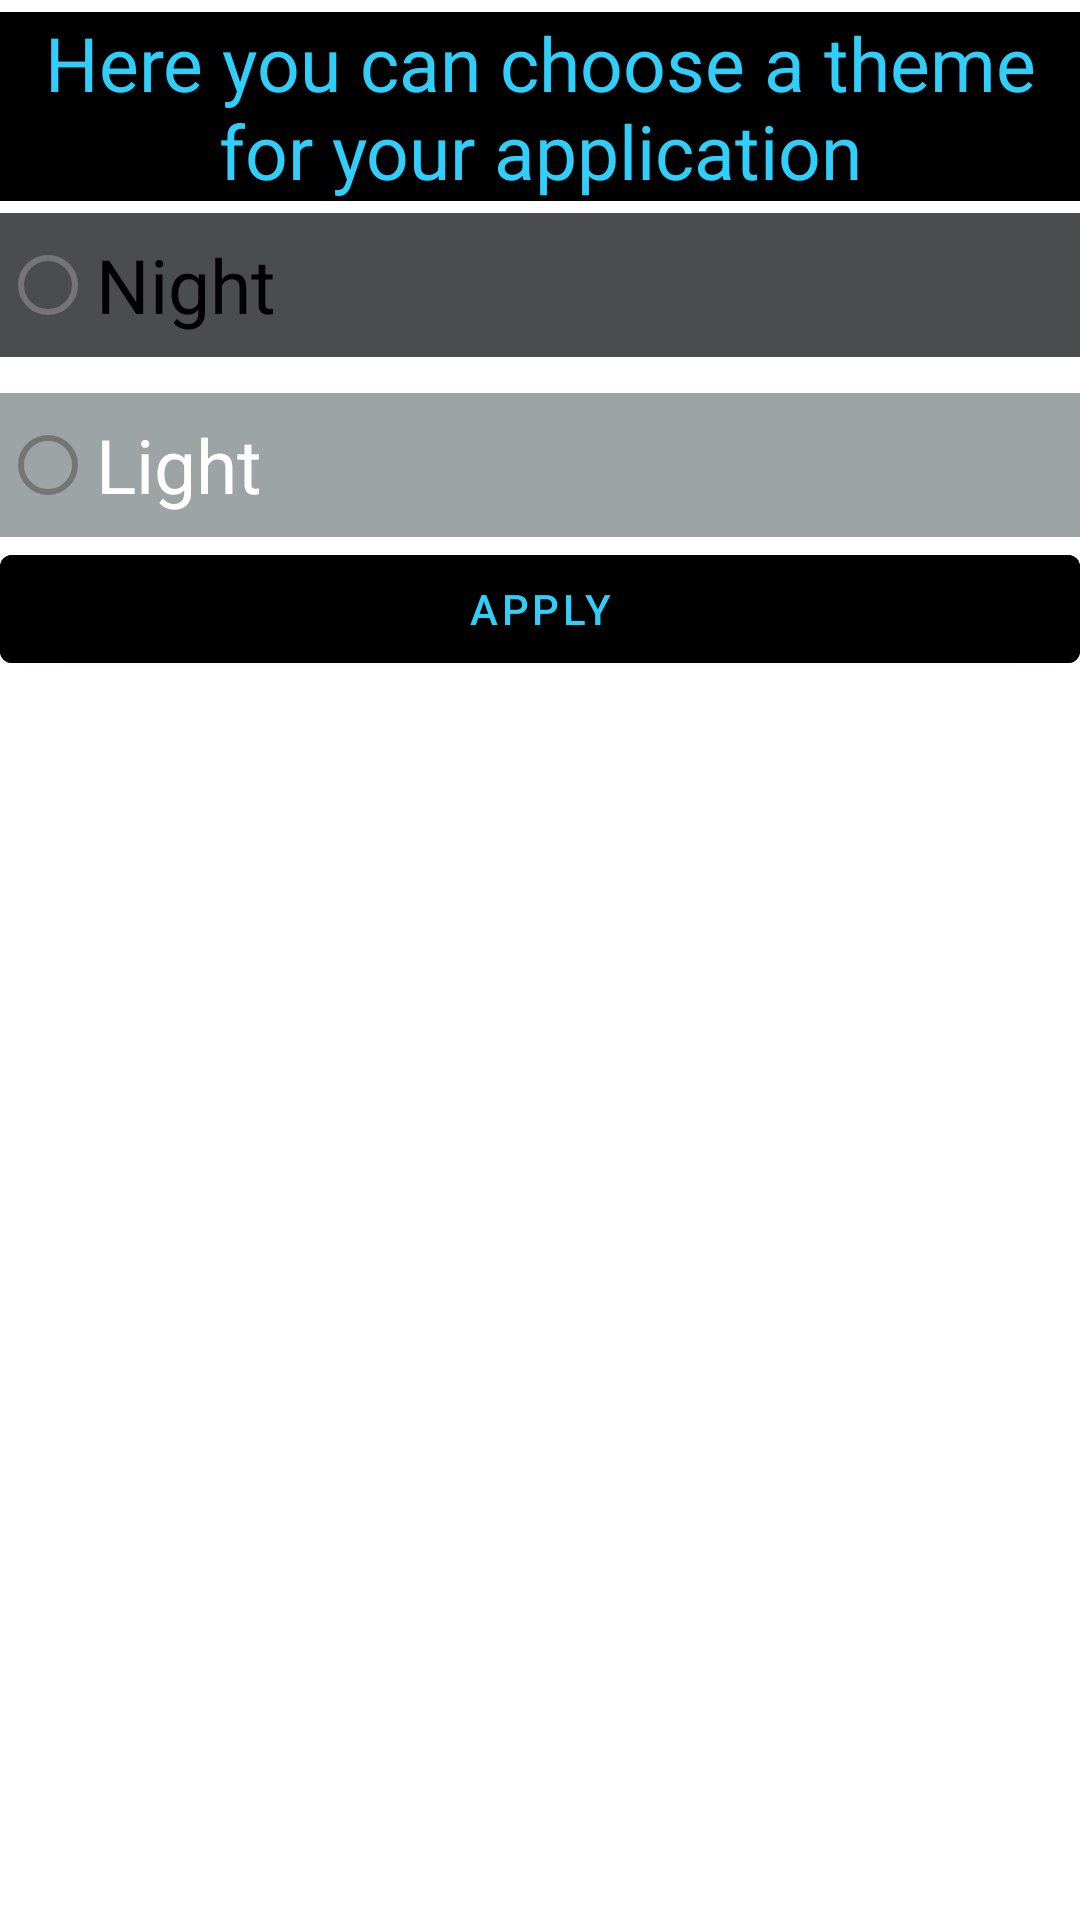

This screen was rendered from an Android layout file. Write that file and the resources it references.
<!-- AndroidManifest.xml: application theme Theme.Calculator -->
<!-- res/layout/activity_settings_themes.xml -->
<?xml version="1.0" encoding="utf-8"?>
<androidx.constraintlayout.widget.ConstraintLayout xmlns:android="http://schemas.android.com/apk/res/android"
    xmlns:app="http://schemas.android.com/apk/res-auto"
    xmlns:tools="http://schemas.android.com/tools"
    android:layout_width="match_parent"
    android:layout_height="match_parent"
    tools:context=".Settings_themes">


    <com.google.android.material.textview.MaterialTextView
        android:id="@+id/title_settings"
        android:layout_width="match_parent"
        android:layout_height="wrap_content"
        android:layout_marginTop="4dp"
        android:background="@color/black"
        android:gravity="center"
        android:text="@string/title_settings"
        android:textColor="@color/azure"
        android:textSize="25sp"
        app:layout_constraintEnd_toEndOf="parent"
        app:layout_constraintHorizontal_bias="0.0"
        app:layout_constraintStart_toStartOf="parent"
        app:layout_constraintTop_toTopOf="parent" />

    <RadioGroup
        android:id="@+id/radioGroup"
        android:layout_width="match_parent"
        android:layout_height="wrap_content"
        app:layout_constraintEnd_toEndOf="parent"
        app:layout_constraintStart_toStartOf="parent"
        app:layout_constraintTop_toBottomOf="@+id/title_settings">

        <com.google.android.material.radiobutton.MaterialRadioButton
            android:id="@+id/radioButton_night_settings"
            android:layout_width="match_parent"
            android:layout_height="wrap_content"
            android:layout_marginTop="4dp"
            android:background="@color/dark_grey"
            android:text="@string/night_settings"
            android:textSize="25sp"
            app:layout_constraintEnd_toEndOf="parent"
            app:layout_constraintHorizontal_bias="0.0"
            app:layout_constraintStart_toStartOf="parent"
            app:layout_constraintTop_toBottomOf="@+id/radioButton_light_settings" />

        <com.google.android.material.radiobutton.MaterialRadioButton
            android:id="@+id/radioButton_light_settings"
            android:layout_width="match_parent"
            android:layout_height="wrap_content"
            android:layout_marginTop="12dp"
            android:background="@color/grey"
            android:text="@string/light_settings"
            android:textColor="@color/white"
            android:textSize="25sp"
            app:layout_constraintEnd_toEndOf="parent"
            app:layout_constraintHorizontal_bias="1.0"
            app:layout_constraintStart_toStartOf="parent"
            app:layout_constraintTop_toBottomOf="@+id/title_settings" />

    </RadioGroup>

    <com.google.android.material.button.MaterialButton
        android:id="@+id/button_apply"
        android:layout_width="match_parent"
        android:layout_height="wrap_content"
        android:backgroundTint="@color/black"
        android:text="@string/button_apply"
        android:textColor="@color/azure"
        app:layout_constraintEnd_toEndOf="parent"
        app:layout_constraintHorizontal_bias="0.0"
        app:layout_constraintStart_toStartOf="parent"
        app:layout_constraintTop_toBottomOf="@+id/radioGroup" />

</androidx.constraintlayout.widget.ConstraintLayout>
<!-- resources referenced by this layout -->
<resources>
  <color name="azure">#30CEFB</color>
  <color name="black">#FF000000</color>
  <color name="dark_grey">#4A4D4E</color>
  <color name="grey">#9DA4A6</color>
  <color name="white">#FFFFFFFF</color>
  <string name="button_apply">apply</string>
  <string name="light_settings">Light</string>
  <string name="night_settings">Night</string>
  <string name="title_settings">Here you can choose a theme for your application</string>
  <style name="Theme.Calculator" parent="Theme.MaterialComponents.DayNight.DarkActionBar">
          
          <item name="colorPrimary">@color/purple_500</item>
          <item name="colorPrimaryVariant">@color/purple_700</item>
          <item name="colorOnPrimary">@color/white</item>
          
          <item name="colorSecondary">@color/teal_200</item>
          <item name="colorSecondaryVariant">@color/teal_700</item>
          <item name="colorOnSecondary">@color/black</item>
          
          <item name="android:statusBarColor" tools:targetApi="l">?attr/colorPrimaryVariant</item>
          
      </style>
  <color name="purple_500">#FF6200EE</color>
  <color name="purple_700">#FF3700B3</color>
  <color name="teal_200">#FF03DAC5</color>
  <color name="teal_700">#FF018786</color>
</resources>
